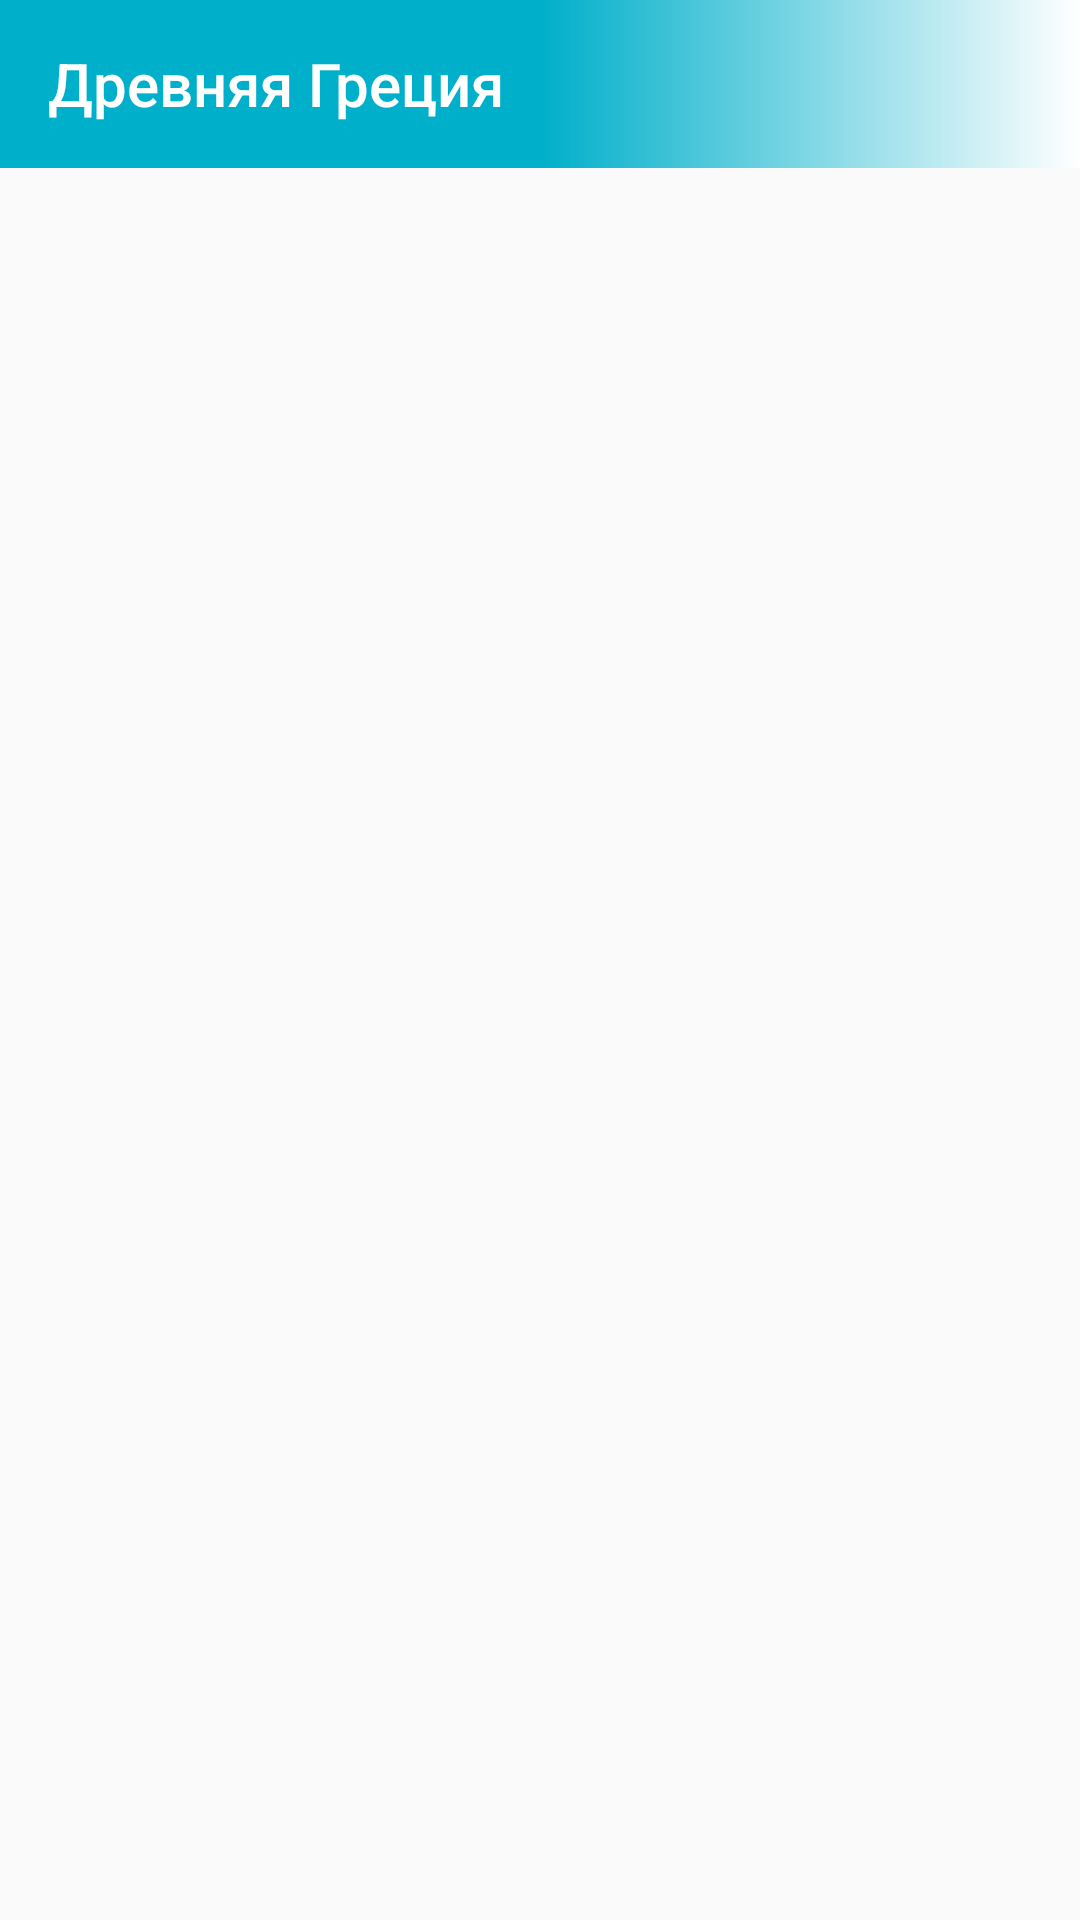

Write the Android layout XML for this screen, with the resource values it uses.
<!-- AndroidManifest.xml: application theme Theme.AppCompat.Light.NoActionBar -->
<!-- res/layout/toolbar.xml -->
<?xml version="1.0" encoding="utf-8"?>
<LinearLayout xmlns:android="http://schemas.android.com/apk/res/android"
    android:layout_width="match_parent"
    android:layout_height="wrap_content"
    xmlns:app="http://schemas.android.com/apk/res-auto">

    <com.google.android.material.appbar.AppBarLayout
        android:layout_width="match_parent"
        android:layout_height="wrap_content"
        android:fitsSystemWindows="true">

        <androidx.appcompat.widget.Toolbar
            android:id="@+id/toolbar"
            android:layout_width="match_parent"
            android:layout_height="wrap_content"
            android:background="@drawable/background_greece"
            app:title="@string/greece"
            app:titleTextColor="@color/white"
            app:layout_scrollFlags="scroll|enterAlways"/>

    </com.google.android.material.appbar.AppBarLayout>

</LinearLayout>
<!-- resources referenced by this layout -->
<resources>
  <color name="white">#FFFFFFFF</color>
  <!-- drawable background_greece (drawable) -->
  <?xml version="1.0" encoding="utf-8"?>
  <shape xmlns:android="http://schemas.android.com/apk/res/android">
  
      <gradient android:startColor="@color/greece_blue"
          android:centerColor="@color/greece_blue"
          android:endColor="@color/white"/>
  </shape>
  <string name="greece">Древняя Греция</string>
  <style name="Theme.AppCompat.Light.NoActionBar">
          <item name="windowActionBar">false</item>
          <item name="windowNoTitle">true</item>
      </style>
  <color name="greece_blue">#00AFCA</color>
</resources>
